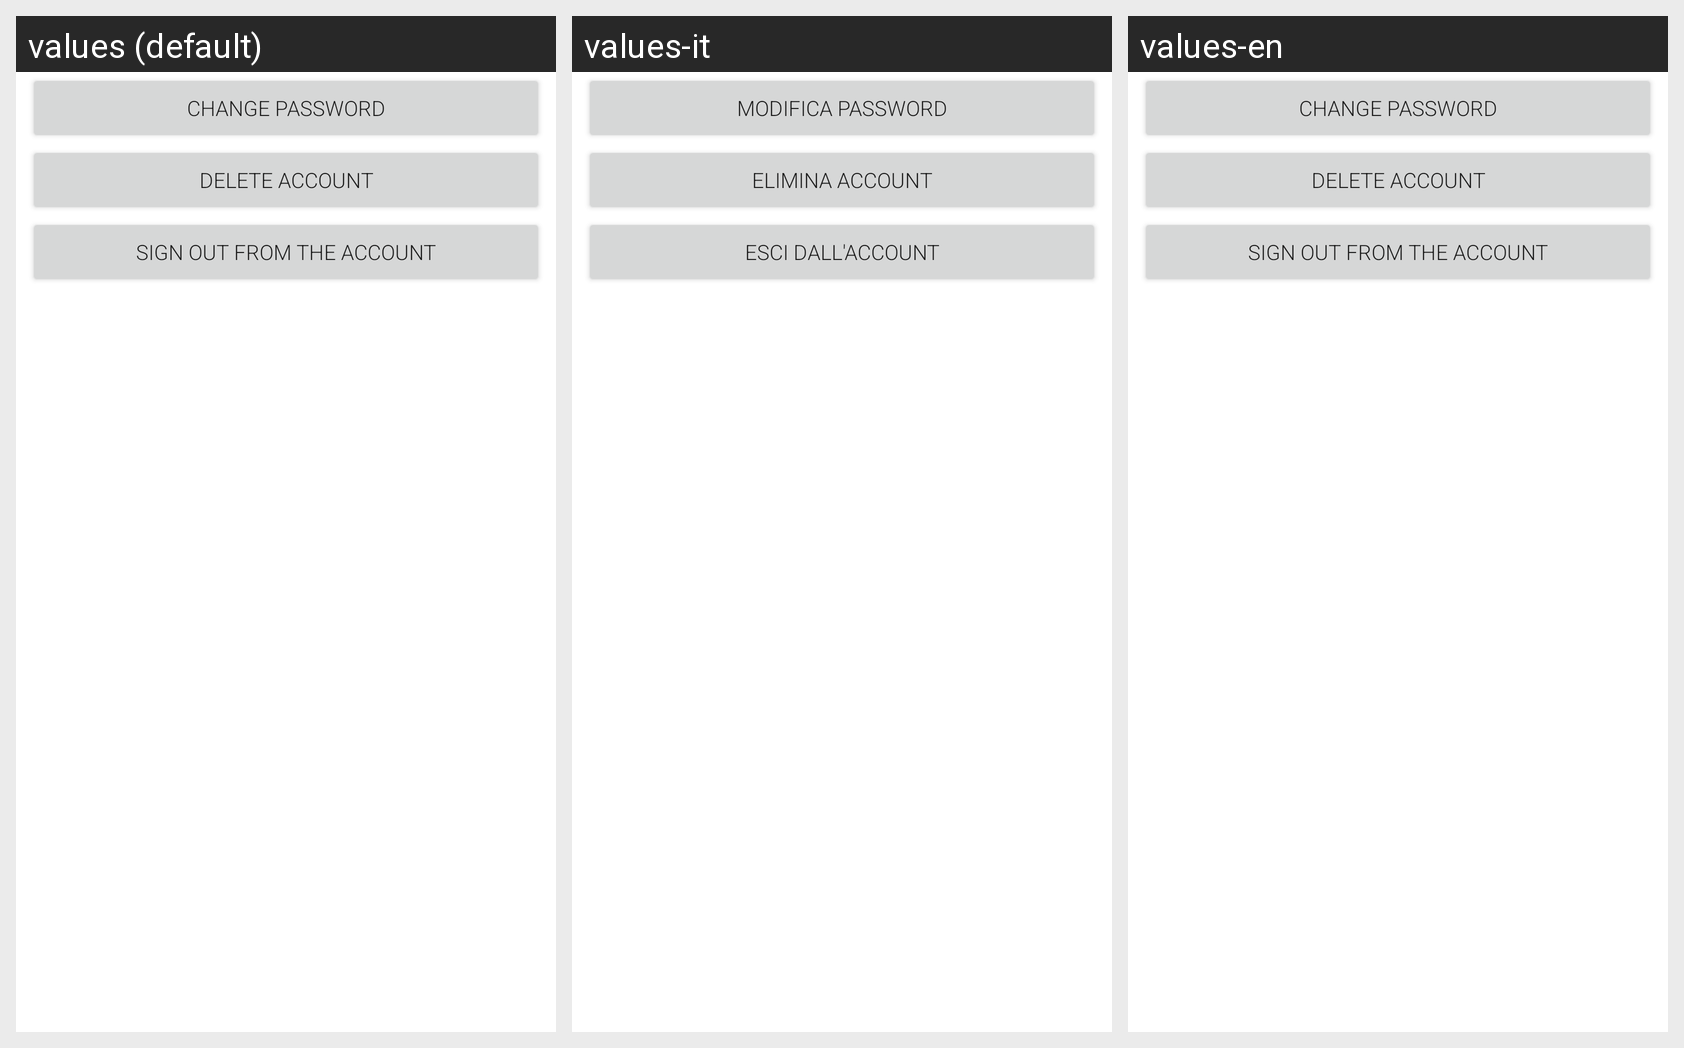

Translations of the strings shown on this Android screen, per locale in the grid:
Android screen res/layout/fragment_settings.xml rendered under 3 locales, left to right: values (default), values-it, values-en. Device: Nexus 5 (rendered at 1080×1920; each locale shown at half size, 540×960, under a caption strip naming it); theme Theme.Meeple.
Strings drawn on this screen, with the default value and each locale's value (text and hints the layout hard-codes, and strings that could not be matched under every locale, appear in the picture but are not listed):

modifica_password
  values: Change password
  values-it: Modifica password
  values-en: Change password

elimina_account
  values: Delete account
  values-it: Elimina account
  values-en: Delete account

log_out
  values: Sign out from the account
  values-it: Esci dall'account
  values-en: Sign out from the account
